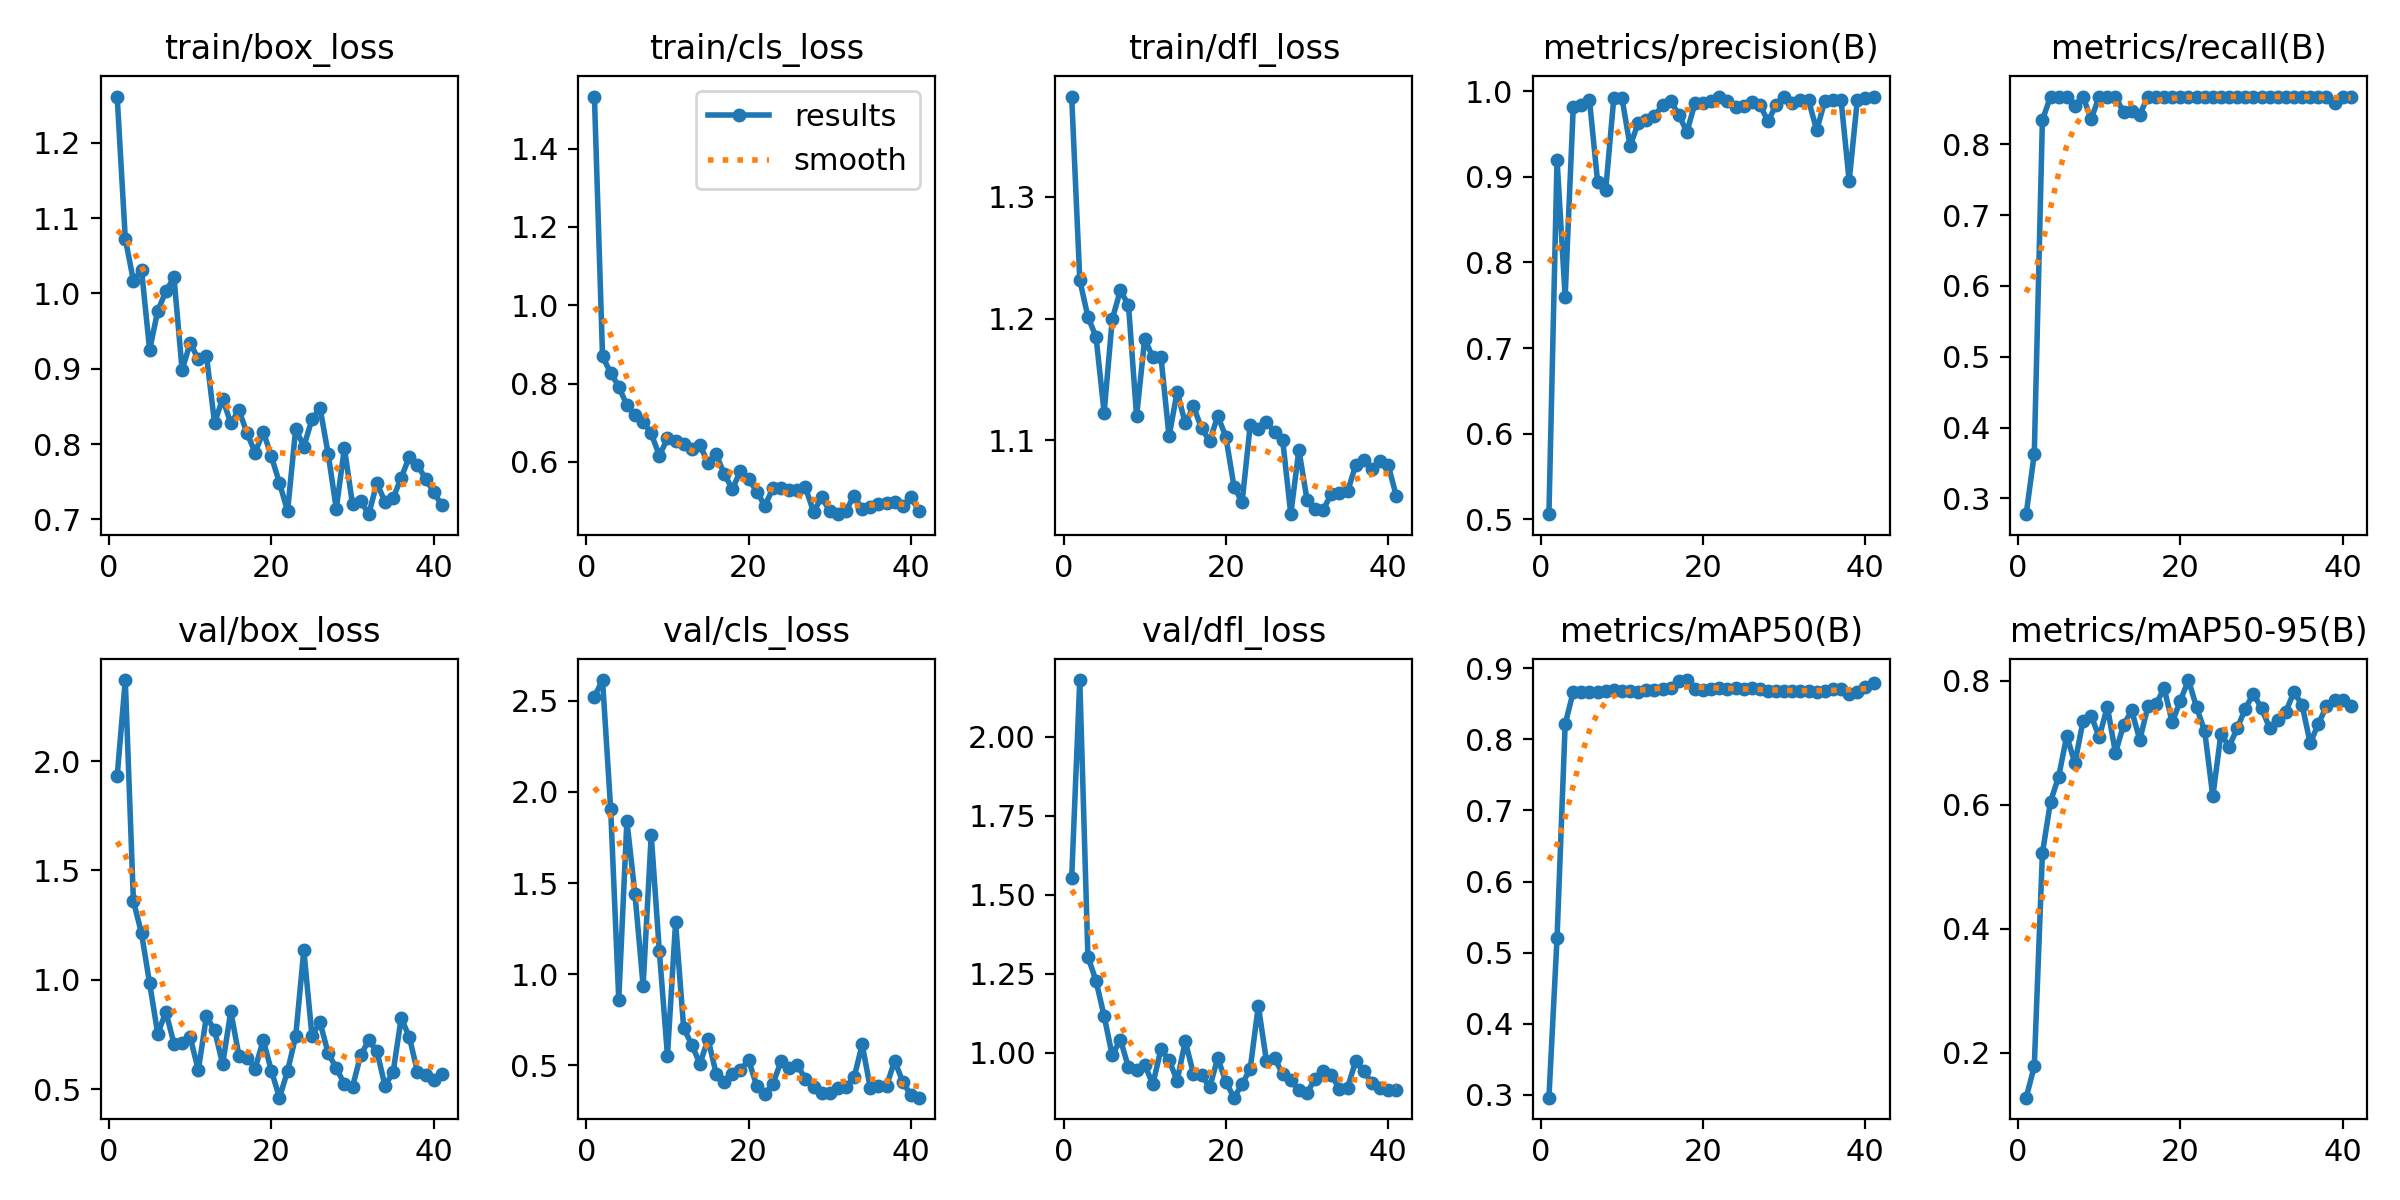

Data behind this chart, as committed beside it:
epoch, time, train/box_loss, train/cls_loss, train/dfl_loss, metrics/precision(B), metrics/recall(B), metrics/mAP50(B), metrics/mAP50-95(B), val/box_loss, val/cls_loss, val/dfl_loss, lr/pg0, lr/pg1, lr/pg2
1, 68.1, 1.261, 1.533, 1.383, 0.506, 0.2778, 0.2962, 0.1272, 1.931, 2.523, 1.554, 0.08614, 0.00014, 0.00014
2, 155.3, 1.073, 0.8692, 1.232, 0.9201, 0.363, 0.5205, 0.178, 2.371, 2.614, 2.18, 0.07129, 0.0002881, 0.0002881
3, 236.9, 1.017, 0.8271, 1.201, 0.76, 0.8342, 0.8209, 0.5214, 1.36, 1.907, 1.304, 0.05643, 0.0004342, 0.0004342
4, 316.2, 1.031, 0.7924, 1.185, 0.982, 0.8675, 0.8667, 0.605, 1.213, 0.8606, 1.227, 0.04158, 0.0005783, 0.0005783
5, 395, 0.9249, 0.7443, 1.123, 0.9841, 0.8675, 0.8668, 0.645, 0.9831, 1.842, 1.116, 0.02672, 0.0007205, 0.0007205
6, 464.3, 0.9769, 0.7184, 1.199, 0.9892, 0.8675, 0.8659, 0.711, 0.7532, 1.438, 0.9913, 0.01186, 0.0008606, 0.0008606
7, 527.4, 1.003, 0.7027, 1.223, 0.8941, 0.8548, 0.8668, 0.667, 0.8526, 0.936, 1.042, 0.0009604, 0.0009604, 0.0009604
8, 589.5, 1.021, 0.6727, 1.211, 0.8851, 0.8675, 0.8685, 0.7345, 0.7082, 1.763, 0.9533, 0.0009538, 0.0009538, 0.0009538
9, 651.7, 0.8983, 0.6158, 1.12, 0.9926, 0.8357, 0.8698, 0.7439, 0.7096, 1.125, 0.946, 0.0009472, 0.0009472, 0.0009472
10, 714.8, 0.9341, 0.6596, 1.183, 0.992, 0.8675, 0.8675, 0.7089, 0.7358, 0.5537, 0.9622, 0.0009406, 0.0009406, 0.0009406
11, 777.3, 0.9126, 0.6536, 1.168, 0.9358, 0.8675, 0.8681, 0.7583, 0.5866, 1.284, 0.8997, 0.000934, 0.000934, 0.000934
12, 839.7, 0.9174, 0.6445, 1.169, 0.9628, 0.8675, 0.866, 0.6835, 0.8331, 0.7031, 1.011, 0.0009274, 0.0009274, 0.0009274
13, 902.4, 0.8281, 0.6339, 1.103, 0.9667, 0.8454, 0.8685, 0.7285, 0.7686, 0.6136, 0.9758, 0.0009208, 0.0009208, 0.0009208
14, 964.8, 0.8601, 0.6418, 1.14, 0.9705, 0.8472, 0.8696, 0.7521, 0.6144, 0.5078, 0.9118, 0.0009142, 0.0009142, 0.0009142
15, 1027, 0.8275, 0.5981, 1.114, 0.9841, 0.8419, 0.8708, 0.7046, 0.8552, 0.6445, 1.036, 0.0009076, 0.0009076, 0.0009076
16, 1090, 0.845, 0.619, 1.128, 0.9885, 0.8675, 0.8714, 0.7584, 0.6534, 0.4546, 0.9332, 0.000901, 0.000901, 0.000901
17, 1152, 0.8147, 0.5692, 1.11, 0.9726, 0.8675, 0.8812, 0.7625, 0.644, 0.4099, 0.9301, 0.0008944, 0.0008944, 0.0008944
18, 1215, 0.7885, 0.5303, 1.099, 0.9523, 0.8675, 0.8832, 0.7877, 0.5937, 0.4546, 0.8904, 0.0008878, 0.0008878, 0.0008878
19, 1278, 0.8164, 0.5773, 1.12, 0.9861, 0.8675, 0.8704, 0.7327, 0.7242, 0.4747, 0.9826, 0.0008812, 0.0008812, 0.0008812
20, 1341, 0.7836, 0.5567, 1.103, 0.9866, 0.8675, 0.8694, 0.768, 0.5839, 0.5286, 0.9077, 0.0008746, 0.0008746, 0.0008746
21, 1405, 0.7483, 0.5239, 1.062, 0.9887, 0.8675, 0.871, 0.8011, 0.4606, 0.3868, 0.8574, 0.000868, 0.000868, 0.000868
22, 1468, 0.711, 0.488, 1.049, 0.9929, 0.8675, 0.8714, 0.757, 0.5828, 0.3424, 0.8996, 0.0008614, 0.0008614, 0.0008614
23, 1532, 0.8205, 0.5323, 1.112, 0.9889, 0.8675, 0.8709, 0.7185, 0.742, 0.3989, 0.9492, 0.0008548, 0.0008548, 0.0008548
24, 1595, 0.7966, 0.5333, 1.109, 0.9816, 0.8675, 0.8722, 0.6133, 1.135, 0.5222, 1.149, 0.0008482, 0.0008482, 0.0008482
25, 1659, 0.8327, 0.5277, 1.115, 0.9826, 0.8675, 0.8704, 0.7143, 0.7439, 0.4863, 0.9735, 0.0008416, 0.0008416, 0.0008416
26, 1722, 0.8477, 0.528, 1.107, 0.9868, 0.8675, 0.872, 0.6938, 0.8045, 0.5028, 0.9836, 0.000835, 0.000835, 0.000835
27, 1785, 0.787, 0.5346, 1.1, 0.9844, 0.8675, 0.871, 0.7229, 0.664, 0.4247, 0.9316, 0.0008284, 0.0008284, 0.0008284
28, 1849, 0.7142, 0.4728, 1.039, 0.9646, 0.8675, 0.8678, 0.7549, 0.5959, 0.3826, 0.9126, 0.0008218, 0.0008218, 0.0008218
29, 1913, 0.7949, 0.509, 1.092, 0.9842, 0.8675, 0.8682, 0.7791, 0.5229, 0.3474, 0.8802, 0.0008152, 0.0008152, 0.0008152
30, 1977, 0.7198, 0.4749, 1.051, 0.9937, 0.8675, 0.8684, 0.7555, 0.5097, 0.346, 0.873, 0.0008086, 0.0008086, 0.0008086
31, 2041, 0.7244, 0.4663, 1.043, 0.9863, 0.8675, 0.8678, 0.7237, 0.6542, 0.3736, 0.9167, 0.000802, 0.000802, 0.000802
32, 2105, 0.7069, 0.4752, 1.043, 0.9896, 0.8675, 0.8677, 0.7363, 0.7229, 0.3791, 0.9416, 0.0007954, 0.0007954, 0.0007954
33, 2169, 0.7479, 0.5137, 1.056, 0.9892, 0.8675, 0.8685, 0.7501, 0.6744, 0.4342, 0.9303, 0.0007888, 0.0007888, 0.0007888
34, 2234, 0.7236, 0.4785, 1.057, 0.9542, 0.8675, 0.867, 0.782, 0.5158, 0.6145, 0.8841, 0.0007822, 0.0007822, 0.0007822
35, 2297, 0.728, 0.4854, 1.058, 0.9889, 0.8675, 0.8673, 0.761, 0.576, 0.3733, 0.8892, 0.0007756, 0.0007756, 0.0007756
36, 2362, 0.7551, 0.4914, 1.079, 0.9899, 0.8675, 0.8712, 0.6992, 0.8244, 0.3868, 0.9738, 0.000769, 0.000769, 0.000769
37, 2426, 0.7831, 0.4958, 1.084, 0.9896, 0.8675, 0.8706, 0.7304, 0.7382, 0.3865, 0.9409, 0.0007624, 0.0007624, 0.0007624
38, 2490, 0.7723, 0.4982, 1.076, 0.895, 0.8675, 0.863, 0.7585, 0.5794, 0.5262, 0.9038, 0.0007558, 0.0007558, 0.0007558
39, 2554, 0.7541, 0.4881, 1.083, 0.9896, 0.8591, 0.866, 0.7693, 0.5644, 0.4078, 0.8873, 0.0007492, 0.0007492, 0.0007492
40, 2619, 0.7362, 0.5094, 1.08, 0.9923, 0.8675, 0.8729, 0.7681, 0.5427, 0.338, 0.8805, 0.0007426, 0.0007426, 0.0007426
41, 2683, 0.7188, 0.4733, 1.054, 0.9932, 0.8675, 0.8795, 0.7589, 0.5703, 0.3226, 0.8821, 0.000736, 0.000736, 0.000736
